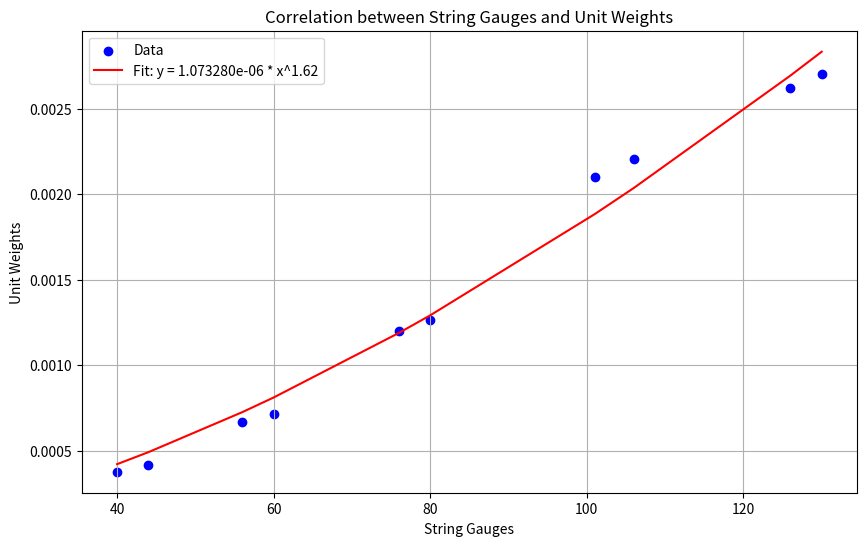

Python code for this plot:
import numpy as np
import matplotlib.pyplot as plt
from scipy.optimize import curve_fit

# Extracting the data from the provided text
string_gauges = np.array([40,
44,
56,
60,
76,
80,
101,
106,
126,
130])
unit_weights = np.array([0.00037608,
0.00041369,
0.00066571,
0.00071326,
0.00120125,
0.00126442,
0.00210063,
0.00220462,
0.00262059,
0.00270378])

# Trying to fit a power law (y = a * x^b) for correlation
def power_law(x, a, b):
    return a * x**b

params, covariance = curve_fit(power_law, string_gauges, unit_weights)

# Plotting the data and the fitted curve
plt.figure(figsize=(10, 6))
plt.scatter(string_gauges, unit_weights, color='blue', label='Data')
plt.plot(string_gauges, power_law(string_gauges, *params), color='red', label=f'Fit: y = {params[0]:.6e} * x^{params[1]:.2f}')
plt.xlabel('String Gauges')
plt.ylabel('Unit Weights')
plt.title('Correlation between String Gauges and Unit Weights')
plt.legend()
plt.grid(True)
plt.show()

print(params)  # Returning the parameters of the fitted model
